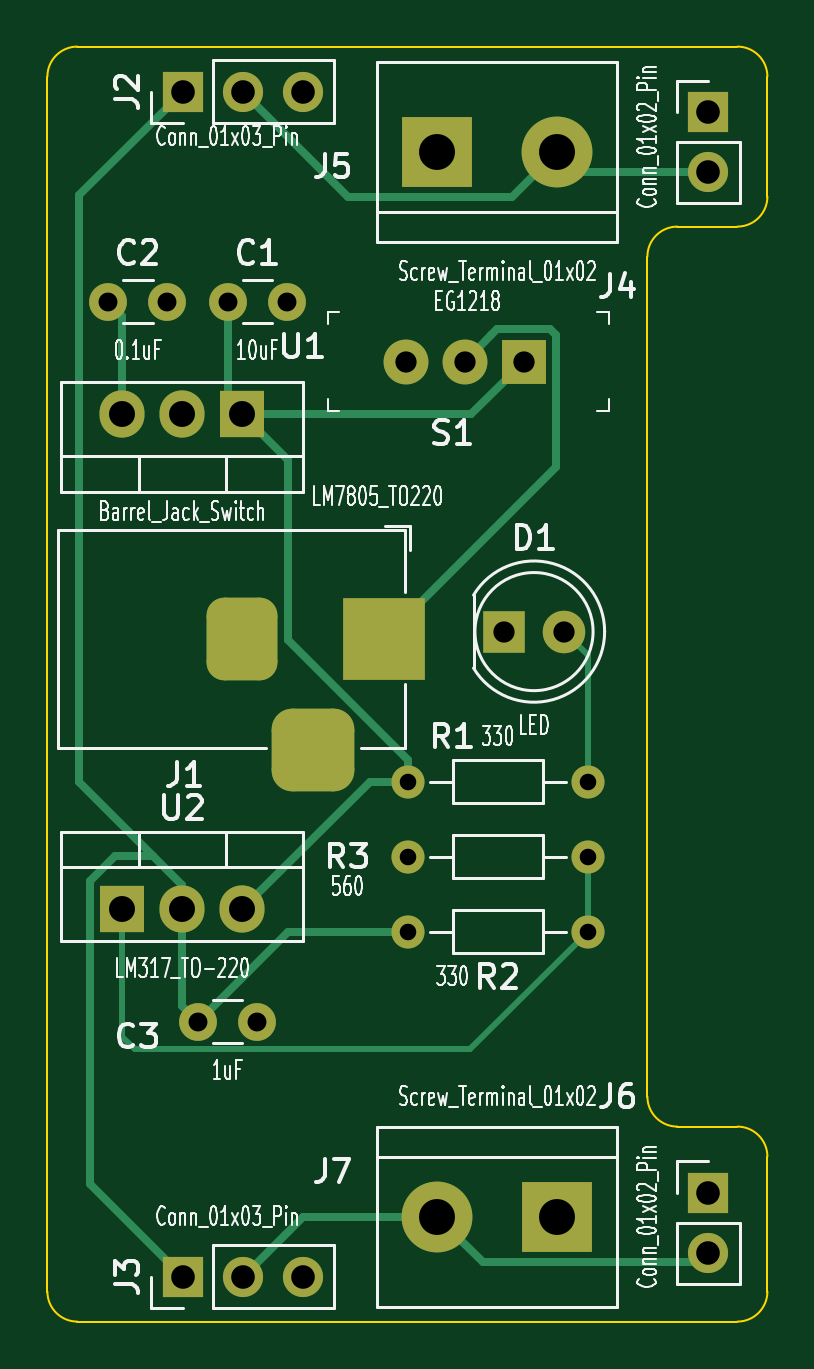
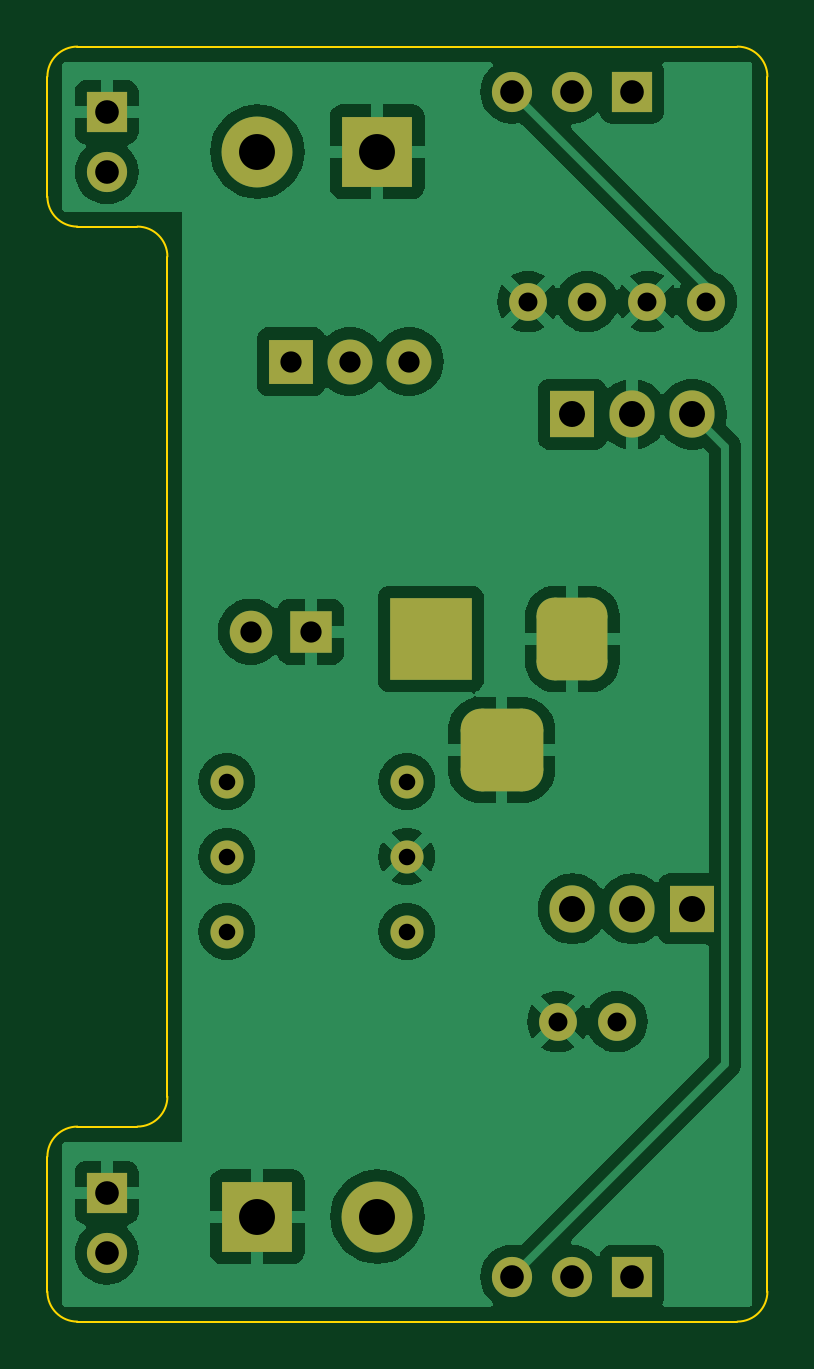
Circuit board: 11 layer files. Board 30.5 x 54.0 mm.
- bottom_copper: kicad_psu-B_Cu.gbl (63826 bytes)
- bottom_mask: kicad_psu-B_Mask.gbs (3016 bytes)
- paste: kicad_psu-B_Paste.gbp (492 bytes)
- bottom_silk: kicad_psu-B_Silkscreen.gbo (493 bytes)
- outline: kicad_psu-Edge_Cuts.gm1 (1534 bytes)
- top_copper: kicad_psu-F_Cu.gtl (7390 bytes)
- top_mask: kicad_psu-F_Mask.gts (3016 bytes)
- paste: kicad_psu-F_Paste.gtp (492 bytes)
- top_silk: kicad_psu-F_Silkscreen.gto (96511 bytes)
- drill: kicad_psu-NPTH.drl (315 bytes)
- drill: kicad_psu-PTH.drl (1374 bytes)

=== bottom_copper: kicad_psu-B_Cu.gbl (63826 bytes, source omitted) ===
=== bottom_mask: kicad_psu-B_Mask.gbs ===
%TF.GenerationSoftware,KiCad,Pcbnew,7.0.8-7.0.8~ubuntu22.04.1*%
%TF.CreationDate,2023-11-02T18:58:55-04:00*%
%TF.ProjectId,kicad_psu,6b696361-645f-4707-9375-2e6b69636164,rev?*%
%TF.SameCoordinates,Original*%
%TF.FileFunction,Soldermask,Bot*%
%TF.FilePolarity,Negative*%
%FSLAX46Y46*%
G04 Gerber Fmt 4.6, Leading zero omitted, Abs format (unit mm)*
G04 Created by KiCad (PCBNEW 7.0.8-7.0.8~ubuntu22.04.1) date 2023-11-02 18:58:55*
%MOMM*%
%LPD*%
G01*
G04 APERTURE LIST*
G04 Aperture macros list*
%AMRoundRect*
0 Rectangle with rounded corners*
0 $1 Rounding radius*
0 $2 $3 $4 $5 $6 $7 $8 $9 X,Y pos of 4 corners*
0 Add a 4 corners polygon primitive as box body*
4,1,4,$2,$3,$4,$5,$6,$7,$8,$9,$2,$3,0*
0 Add four circle primitives for the rounded corners*
1,1,$1+$1,$2,$3*
1,1,$1+$1,$4,$5*
1,1,$1+$1,$6,$7*
1,1,$1+$1,$8,$9*
0 Add four rect primitives between the rounded corners*
20,1,$1+$1,$2,$3,$4,$5,0*
20,1,$1+$1,$4,$5,$6,$7,0*
20,1,$1+$1,$6,$7,$8,$9,0*
20,1,$1+$1,$8,$9,$2,$3,0*%
G04 Aperture macros list end*
%ADD10C,1.600000*%
%ADD11C,1.400000*%
%ADD12O,1.400000X1.400000*%
%ADD13R,1.700000X1.700000*%
%ADD14O,1.700000X1.700000*%
%ADD15R,3.000000X3.000000*%
%ADD16C,3.000000*%
%ADD17R,1.900000X1.900000*%
%ADD18C,1.900000*%
%ADD19R,1.905000X2.000000*%
%ADD20O,1.905000X2.000000*%
%ADD21R,3.500000X3.500000*%
%ADD22RoundRect,0.750000X-0.750000X-1.000000X0.750000X-1.000000X0.750000X1.000000X-0.750000X1.000000X0*%
%ADD23RoundRect,0.875000X-0.875000X-0.875000X0.875000X-0.875000X0.875000X0.875000X-0.875000X0.875000X0*%
%ADD24R,1.800000X1.800000*%
%ADD25C,1.800000*%
G04 APERTURE END LIST*
D10*
%TO.C,C3*%
X81300000Y-103505000D03*
X83800000Y-103505000D03*
%TD*%
%TO.C,C2*%
X77510000Y-73025000D03*
X80010000Y-73025000D03*
%TD*%
D11*
%TO.C,R1*%
X97810000Y-93345000D03*
D12*
X90190000Y-93345000D03*
%TD*%
D10*
%TO.C,C1*%
X82570000Y-73025000D03*
X85070000Y-73025000D03*
%TD*%
D13*
%TO.C,J6*%
X102900000Y-110750000D03*
D14*
X102900000Y-113290000D03*
%TD*%
D13*
%TO.C,J2*%
X80660000Y-64135000D03*
D14*
X83200000Y-64135000D03*
X85740000Y-64135000D03*
%TD*%
D15*
%TO.C,J5*%
X91440000Y-66675000D03*
D16*
X96520000Y-66675000D03*
%TD*%
D15*
%TO.C,J7*%
X96520000Y-111760000D03*
D16*
X91440000Y-111760000D03*
%TD*%
D17*
%TO.C,S1*%
X95090000Y-75565000D03*
D18*
X92590000Y-75565000D03*
X90090000Y-75565000D03*
%TD*%
D19*
%TO.C,U1*%
X83185000Y-77795000D03*
D20*
X80645000Y-77795000D03*
X78105000Y-77795000D03*
%TD*%
D13*
%TO.C,J4*%
X102900000Y-65000000D03*
D14*
X102900000Y-67540000D03*
%TD*%
D12*
%TO.C,R2*%
X90190000Y-99695000D03*
D11*
X97810000Y-99695000D03*
%TD*%
D21*
%TO.C,J1*%
X89185000Y-87307500D03*
D22*
X83185000Y-87307500D03*
D23*
X86185000Y-92007500D03*
%TD*%
D20*
%TO.C,U2*%
X83185000Y-98735000D03*
X80645000Y-98735000D03*
D19*
X78105000Y-98735000D03*
%TD*%
D24*
%TO.C,D1*%
X94260000Y-86995000D03*
D25*
X96800000Y-86995000D03*
%TD*%
D13*
%TO.C,J3*%
X80660000Y-114300000D03*
D14*
X83200000Y-114300000D03*
X85740000Y-114300000D03*
%TD*%
D12*
%TO.C,R3*%
X97810000Y-96520000D03*
D11*
X90190000Y-96520000D03*
%TD*%
M02*

=== paste: kicad_psu-B_Paste.gbp ===
%TF.GenerationSoftware,KiCad,Pcbnew,7.0.8-7.0.8~ubuntu22.04.1*%
%TF.CreationDate,2023-11-02T18:58:55-04:00*%
%TF.ProjectId,kicad_psu,6b696361-645f-4707-9375-2e6b69636164,rev?*%
%TF.SameCoordinates,Original*%
%TF.FileFunction,Paste,Bot*%
%TF.FilePolarity,Positive*%
%FSLAX46Y46*%
G04 Gerber Fmt 4.6, Leading zero omitted, Abs format (unit mm)*
G04 Created by KiCad (PCBNEW 7.0.8-7.0.8~ubuntu22.04.1) date 2023-11-02 18:58:55*
%MOMM*%
%LPD*%
G01*
G04 APERTURE LIST*
G04 APERTURE END LIST*
M02*

=== bottom_silk: kicad_psu-B_Silkscreen.gbo ===
%TF.GenerationSoftware,KiCad,Pcbnew,7.0.8-7.0.8~ubuntu22.04.1*%
%TF.CreationDate,2023-11-02T18:58:55-04:00*%
%TF.ProjectId,kicad_psu,6b696361-645f-4707-9375-2e6b69636164,rev?*%
%TF.SameCoordinates,Original*%
%TF.FileFunction,Legend,Bot*%
%TF.FilePolarity,Positive*%
%FSLAX46Y46*%
G04 Gerber Fmt 4.6, Leading zero omitted, Abs format (unit mm)*
G04 Created by KiCad (PCBNEW 7.0.8-7.0.8~ubuntu22.04.1) date 2023-11-02 18:58:55*
%MOMM*%
%LPD*%
G01*
G04 APERTURE LIST*
G04 APERTURE END LIST*
M02*

=== outline: kicad_psu-Edge_Cuts.gm1 ===
%TF.GenerationSoftware,KiCad,Pcbnew,7.0.8-7.0.8~ubuntu22.04.1*%
%TF.CreationDate,2023-11-02T18:58:55-04:00*%
%TF.ProjectId,kicad_psu,6b696361-645f-4707-9375-2e6b69636164,rev?*%
%TF.SameCoordinates,Original*%
%TF.FileFunction,Profile,NP*%
%FSLAX46Y46*%
G04 Gerber Fmt 4.6, Leading zero omitted, Abs format (unit mm)*
G04 Created by KiCad (PCBNEW 7.0.8-7.0.8~ubuntu22.04.1) date 2023-11-02 18:58:55*
%MOMM*%
%LPD*%
G01*
G04 APERTURE LIST*
%TA.AperFunction,Profile*%
%ADD10C,0.100000*%
%TD*%
G04 APERTURE END LIST*
D10*
X105410000Y-63500000D02*
G75*
G03*
X104140000Y-62230000I-1270000J0D01*
G01*
X104140000Y-69850000D02*
G75*
G03*
X105410000Y-68580000I0J1270000D01*
G01*
X101600000Y-69850000D02*
G75*
G03*
X100330000Y-71120000I0J-1270000D01*
G01*
X100330000Y-106680000D02*
G75*
G03*
X101600000Y-107950000I1270000J0D01*
G01*
X105410000Y-109220000D02*
G75*
G03*
X104140000Y-107950000I-1270000J0D01*
G01*
X104140000Y-116205000D02*
G75*
G03*
X105410000Y-114935000I0J1270000D01*
G01*
X74930000Y-114935000D02*
G75*
G03*
X76200000Y-116205000I1270000J0D01*
G01*
X76200000Y-62230000D02*
G75*
G03*
X74930000Y-63500000I0J-1270000D01*
G01*
X105410000Y-68580000D02*
X105410000Y-63500000D01*
X101600000Y-69850000D02*
X104140000Y-69850000D01*
X100330000Y-106680000D02*
X100330000Y-71120000D01*
X104140000Y-107950000D02*
X101600000Y-107950000D01*
X105410000Y-114935000D02*
X105410000Y-109220000D01*
X76200000Y-116205000D02*
X104140000Y-116205000D01*
X74930000Y-63500000D02*
X74930000Y-114935000D01*
X104140000Y-62230000D02*
X76200000Y-62230000D01*
M02*

=== top_copper: kicad_psu-F_Cu.gtl (7390 bytes, source omitted) ===
=== top_mask: kicad_psu-F_Mask.gts ===
%TF.GenerationSoftware,KiCad,Pcbnew,7.0.8-7.0.8~ubuntu22.04.1*%
%TF.CreationDate,2023-11-02T18:58:55-04:00*%
%TF.ProjectId,kicad_psu,6b696361-645f-4707-9375-2e6b69636164,rev?*%
%TF.SameCoordinates,Original*%
%TF.FileFunction,Soldermask,Top*%
%TF.FilePolarity,Negative*%
%FSLAX46Y46*%
G04 Gerber Fmt 4.6, Leading zero omitted, Abs format (unit mm)*
G04 Created by KiCad (PCBNEW 7.0.8-7.0.8~ubuntu22.04.1) date 2023-11-02 18:58:55*
%MOMM*%
%LPD*%
G01*
G04 APERTURE LIST*
G04 Aperture macros list*
%AMRoundRect*
0 Rectangle with rounded corners*
0 $1 Rounding radius*
0 $2 $3 $4 $5 $6 $7 $8 $9 X,Y pos of 4 corners*
0 Add a 4 corners polygon primitive as box body*
4,1,4,$2,$3,$4,$5,$6,$7,$8,$9,$2,$3,0*
0 Add four circle primitives for the rounded corners*
1,1,$1+$1,$2,$3*
1,1,$1+$1,$4,$5*
1,1,$1+$1,$6,$7*
1,1,$1+$1,$8,$9*
0 Add four rect primitives between the rounded corners*
20,1,$1+$1,$2,$3,$4,$5,0*
20,1,$1+$1,$4,$5,$6,$7,0*
20,1,$1+$1,$6,$7,$8,$9,0*
20,1,$1+$1,$8,$9,$2,$3,0*%
G04 Aperture macros list end*
%ADD10C,1.600000*%
%ADD11C,1.400000*%
%ADD12O,1.400000X1.400000*%
%ADD13R,1.700000X1.700000*%
%ADD14O,1.700000X1.700000*%
%ADD15R,3.000000X3.000000*%
%ADD16C,3.000000*%
%ADD17R,1.900000X1.900000*%
%ADD18C,1.900000*%
%ADD19R,1.905000X2.000000*%
%ADD20O,1.905000X2.000000*%
%ADD21R,3.500000X3.500000*%
%ADD22RoundRect,0.750000X-0.750000X-1.000000X0.750000X-1.000000X0.750000X1.000000X-0.750000X1.000000X0*%
%ADD23RoundRect,0.875000X-0.875000X-0.875000X0.875000X-0.875000X0.875000X0.875000X-0.875000X0.875000X0*%
%ADD24R,1.800000X1.800000*%
%ADD25C,1.800000*%
G04 APERTURE END LIST*
D10*
%TO.C,C3*%
X81300000Y-103505000D03*
X83800000Y-103505000D03*
%TD*%
%TO.C,C2*%
X77510000Y-73025000D03*
X80010000Y-73025000D03*
%TD*%
D11*
%TO.C,R1*%
X97810000Y-93345000D03*
D12*
X90190000Y-93345000D03*
%TD*%
D10*
%TO.C,C1*%
X82570000Y-73025000D03*
X85070000Y-73025000D03*
%TD*%
D13*
%TO.C,J6*%
X102900000Y-110750000D03*
D14*
X102900000Y-113290000D03*
%TD*%
D13*
%TO.C,J2*%
X80660000Y-64135000D03*
D14*
X83200000Y-64135000D03*
X85740000Y-64135000D03*
%TD*%
D15*
%TO.C,J5*%
X91440000Y-66675000D03*
D16*
X96520000Y-66675000D03*
%TD*%
D15*
%TO.C,J7*%
X96520000Y-111760000D03*
D16*
X91440000Y-111760000D03*
%TD*%
D17*
%TO.C,S1*%
X95090000Y-75565000D03*
D18*
X92590000Y-75565000D03*
X90090000Y-75565000D03*
%TD*%
D19*
%TO.C,U1*%
X83185000Y-77795000D03*
D20*
X80645000Y-77795000D03*
X78105000Y-77795000D03*
%TD*%
D13*
%TO.C,J4*%
X102900000Y-65000000D03*
D14*
X102900000Y-67540000D03*
%TD*%
D12*
%TO.C,R2*%
X90190000Y-99695000D03*
D11*
X97810000Y-99695000D03*
%TD*%
D21*
%TO.C,J1*%
X89185000Y-87307500D03*
D22*
X83185000Y-87307500D03*
D23*
X86185000Y-92007500D03*
%TD*%
D20*
%TO.C,U2*%
X83185000Y-98735000D03*
X80645000Y-98735000D03*
D19*
X78105000Y-98735000D03*
%TD*%
D24*
%TO.C,D1*%
X94260000Y-86995000D03*
D25*
X96800000Y-86995000D03*
%TD*%
D13*
%TO.C,J3*%
X80660000Y-114300000D03*
D14*
X83200000Y-114300000D03*
X85740000Y-114300000D03*
%TD*%
D12*
%TO.C,R3*%
X97810000Y-96520000D03*
D11*
X90190000Y-96520000D03*
%TD*%
M02*

=== paste: kicad_psu-F_Paste.gtp ===
%TF.GenerationSoftware,KiCad,Pcbnew,7.0.8-7.0.8~ubuntu22.04.1*%
%TF.CreationDate,2023-11-02T18:58:55-04:00*%
%TF.ProjectId,kicad_psu,6b696361-645f-4707-9375-2e6b69636164,rev?*%
%TF.SameCoordinates,Original*%
%TF.FileFunction,Paste,Top*%
%TF.FilePolarity,Positive*%
%FSLAX46Y46*%
G04 Gerber Fmt 4.6, Leading zero omitted, Abs format (unit mm)*
G04 Created by KiCad (PCBNEW 7.0.8-7.0.8~ubuntu22.04.1) date 2023-11-02 18:58:55*
%MOMM*%
%LPD*%
G01*
G04 APERTURE LIST*
G04 APERTURE END LIST*
M02*

=== top_silk: kicad_psu-F_Silkscreen.gto (96511 bytes, source omitted) ===
=== drill: kicad_psu-NPTH.drl ===
M48
; DRILL file {KiCad 7.0.8-7.0.8~ubuntu22.04.1} date Thu 02 Nov 2023 06:59:35 PM
; FORMAT={-:-/ absolute / metric / decimal}
; #@! TF.CreationDate,2023-11-02T18:59:35-04:00
; #@! TF.GenerationSoftware,Kicad,Pcbnew,7.0.8-7.0.8~ubuntu22.04.1
; #@! TF.FileFunction,NonPlated,1,2,NPTH
FMAT,2
METRIC
%
G90
G05
T0
M30

=== drill: kicad_psu-PTH.drl ===
M48
; DRILL file {KiCad 7.0.8-7.0.8~ubuntu22.04.1} date Thu 02 Nov 2023 06:59:35 PM
; FORMAT={-:-/ absolute / metric / decimal}
; #@! TF.CreationDate,2023-11-02T18:59:35-04:00
; #@! TF.GenerationSoftware,Kicad,Pcbnew,7.0.8-7.0.8~ubuntu22.04.1
; #@! TF.FileFunction,Plated,1,2,PTH
FMAT,2
METRIC
; #@! TA.AperFunction,Plated,PTH,ComponentDrill
T1C0.700
; #@! TA.AperFunction,Plated,PTH,ComponentDrill
T2C0.800
; #@! TA.AperFunction,Plated,PTH,ComponentDrill
T3C0.900
; #@! TA.AperFunction,Plated,PTH,ComponentDrill
T4C1.000
; #@! TA.AperFunction,Plated,PTH,ComponentDrill
T5C1.100
; #@! TA.AperFunction,Plated,PTH,ComponentDrill
T6C1.520
%
G90
G05
T1
X90.19Y-93.345
X90.19Y-96.52
X90.19Y-99.695
X97.81Y-93.345
X97.81Y-96.52
X97.81Y-99.695
T2
X77.51Y-73.025
X80.01Y-73.025
X81.3Y-103.505
X82.57Y-73.025
X83.8Y-103.505
X85.07Y-73.025
T3
X90.09Y-75.565
X92.59Y-75.565
X94.26Y-86.995
X95.09Y-75.565
X96.8Y-86.995
T4
X80.66Y-64.135
X80.66Y-114.3
X83.2Y-64.135
X83.2Y-114.3
X85.74Y-64.135
X85.74Y-114.3
X102.9Y-65.0
X102.9Y-67.54
X102.9Y-110.75
X102.9Y-113.29
T5
X78.105Y-77.795
X78.105Y-98.735
X80.645Y-77.795
X80.645Y-98.735
X83.185Y-77.795
X83.185Y-98.735
T6
X91.44Y-66.675
X91.44Y-111.76
X96.52Y-66.675
X96.52Y-111.76
T4
G00X83.185Y-86.307
M15
G01X83.185Y-88.307
M16
G05
G00X85.185Y-92.007
M15
G01X87.185Y-92.007
M16
G05
G00X89.185Y-86.307
M15
G01X89.185Y-88.307
M16
G05
T0
M30

